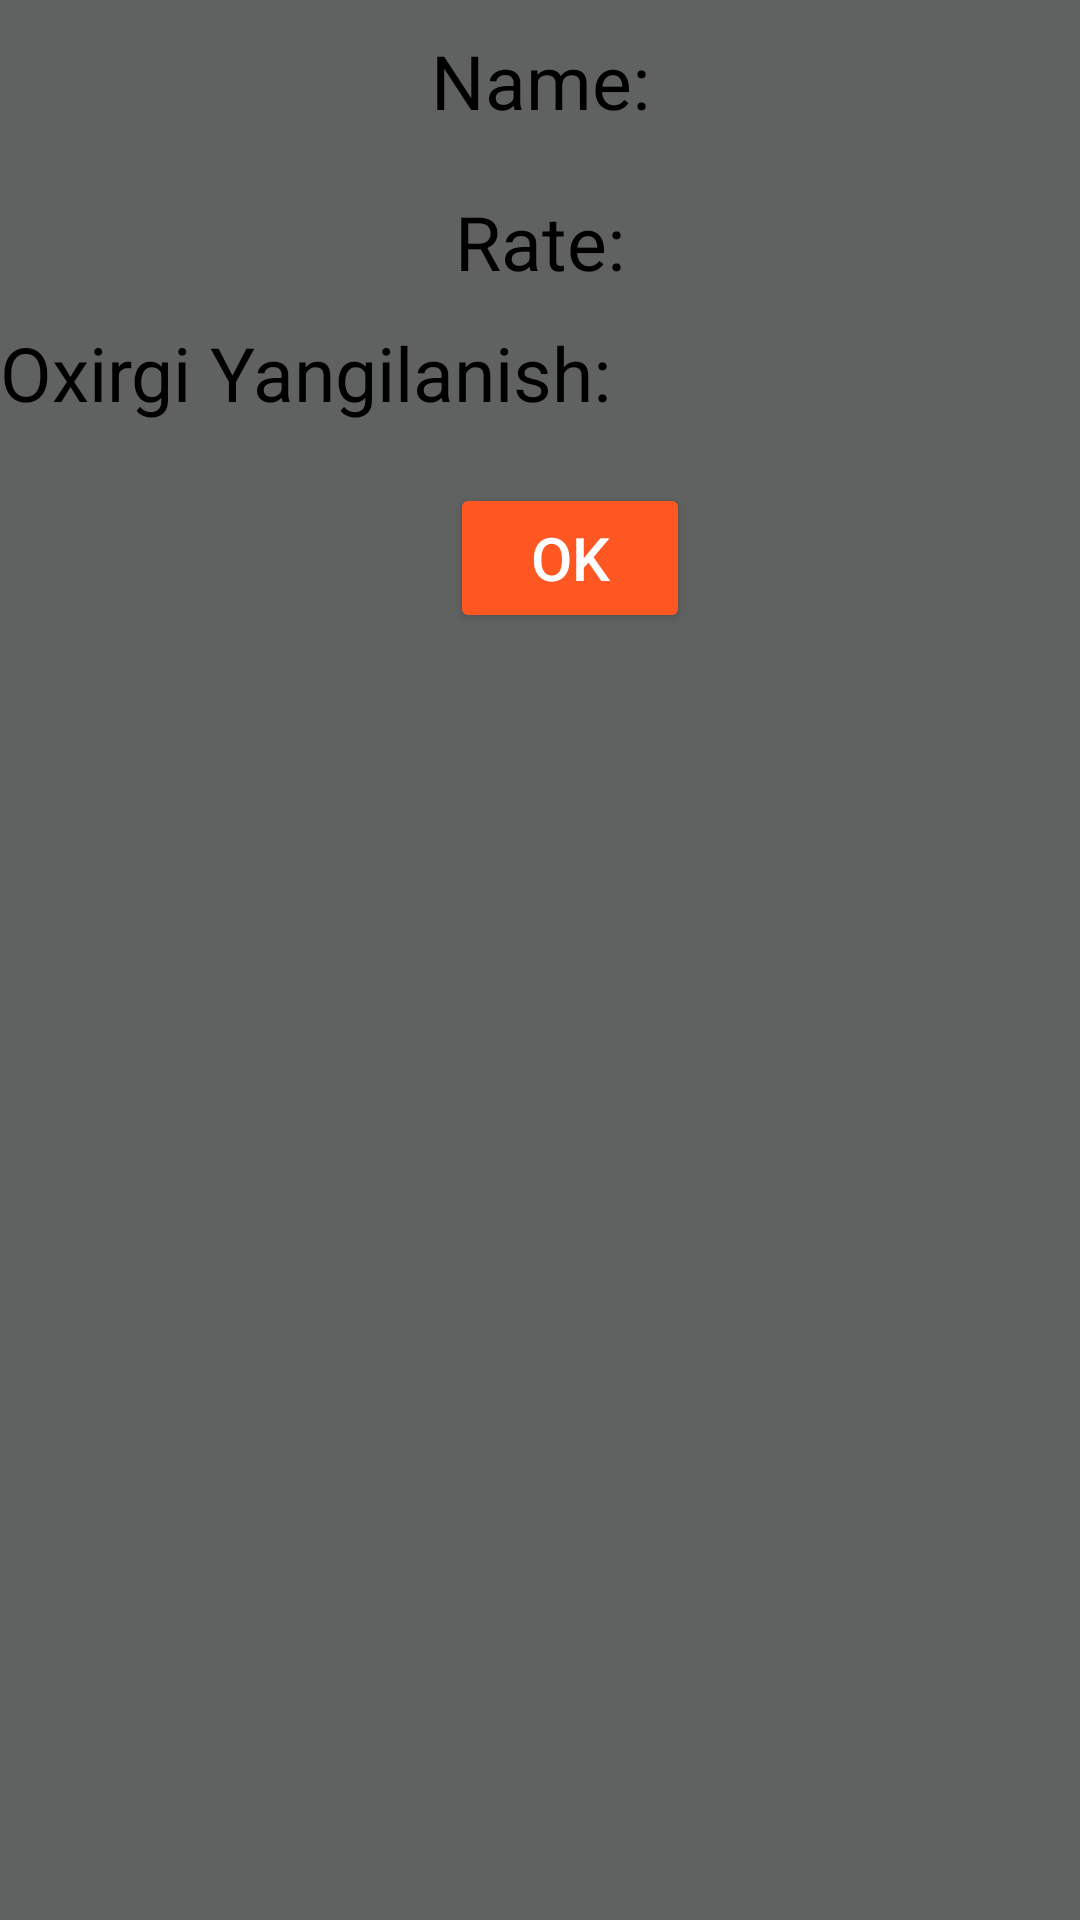

Produce the Android XML layout that renders to this screen, including the resource entries it uses.
<!-- AndroidManifest.xml: application theme Theme.Valyuta -->
<!-- res/layout/dialog_item.xml -->
<?xml version="1.0" encoding="utf-8"?>
<LinearLayout
    xmlns:android="http://schemas.android.com/apk/res/android"
    android:layout_width="match_parent"
    android:layout_height="wrap_content"
    android:background="#606161"
    xmlns:app="http://schemas.android.com/apk/res-auto"
    android:orientation="horizontal">


    <LinearLayout
        android:layout_width="match_parent"
        android:layout_height="match_parent"
        android:orientation="vertical"
        >

        <TextView
            android:id="@+id/name"
            android:gravity="center"
            android:layout_width="match_parent"
            android:layout_height="wrap_content"
            android:layout_margin="10dp"
            android:text="Name:"
            android:textSize="25sp"
            android:textColor="@color/black"
            app:layout_constraintTop_toTopOf="parent"
            app:layout_constraintLeft_toLeftOf="parent"
            />


        <TextView
            android:id="@+id/count"
            android:gravity="center"
            android:layout_width="match_parent"
            android:layout_height="wrap_content"
            android:text="Rate:"
            android:layout_margin="10dp"
            android:textSize="25sp"
            android:textColor="@color/black"
            app:layout_constraintVertical_bias=".25"
            app:layout_constraintTop_toTopOf="parent"
            app:layout_constraintBottom_toBottomOf="parent"
            app:layout_constraintLeft_toLeftOf="parent"
            />
        <TextView
            android:id="@+id/news"
            android:layout_width="wrap_content"
            android:layout_height="wrap_content"
            android:text="Oxirgi Yangilanish:"
            android:textSize="25sp"
            android:textColor="@color/black"
            app:layout_constraintVertical_bias=".3"
            app:layout_constraintTop_toTopOf="parent"
            app:layout_constraintBottom_toBottomOf="parent"
            app:layout_constraintLeft_toLeftOf="parent"
            />

        <Button

            android:id="@+id/btn"
            android:layout_width="80dp"
            android:layout_height="50sp"
            android:gravity="center"
            android:layout_marginTop="20sp"
            android:text="OK"
            android:layout_marginLeft="150dp"
            android:backgroundTint="#FF5722"
            android:textAllCaps="true"
            android:textColor="@color/white"
            android:textSize="20dp" />

    </LinearLayout>







</LinearLayout>
<!-- resources referenced by this layout -->
<resources>
  <style name="Theme.Valyuta" parent="Theme.MaterialComponents.DayNight.NoActionBar">
          
          <item name="colorPrimary">@color/black</item>
          <item name="colorPrimaryVariant">@color/black</item>
          <item name="colorOnPrimary">@color/white</item>
          
          <item name="colorSecondary">@color/teal_200</item>
          <item name="colorSecondaryVariant">@color/teal_700</item>
          <item name="colorOnSecondary">@color/black</item>
          
          <item name="android:statusBarColor">?attr/colorPrimaryVariant</item>
          
      </style>
  <!-- not gathered from this repository: default colours our renderer supplied (Android Studio template values) -->
  <color name="teal_200">#FF03DAC5</color>
  <color name="teal_700">#FF018786</color>
  <color name="black">#FF000000</color>
  <color name="white">#FFFFFFFF</color>
</resources>
